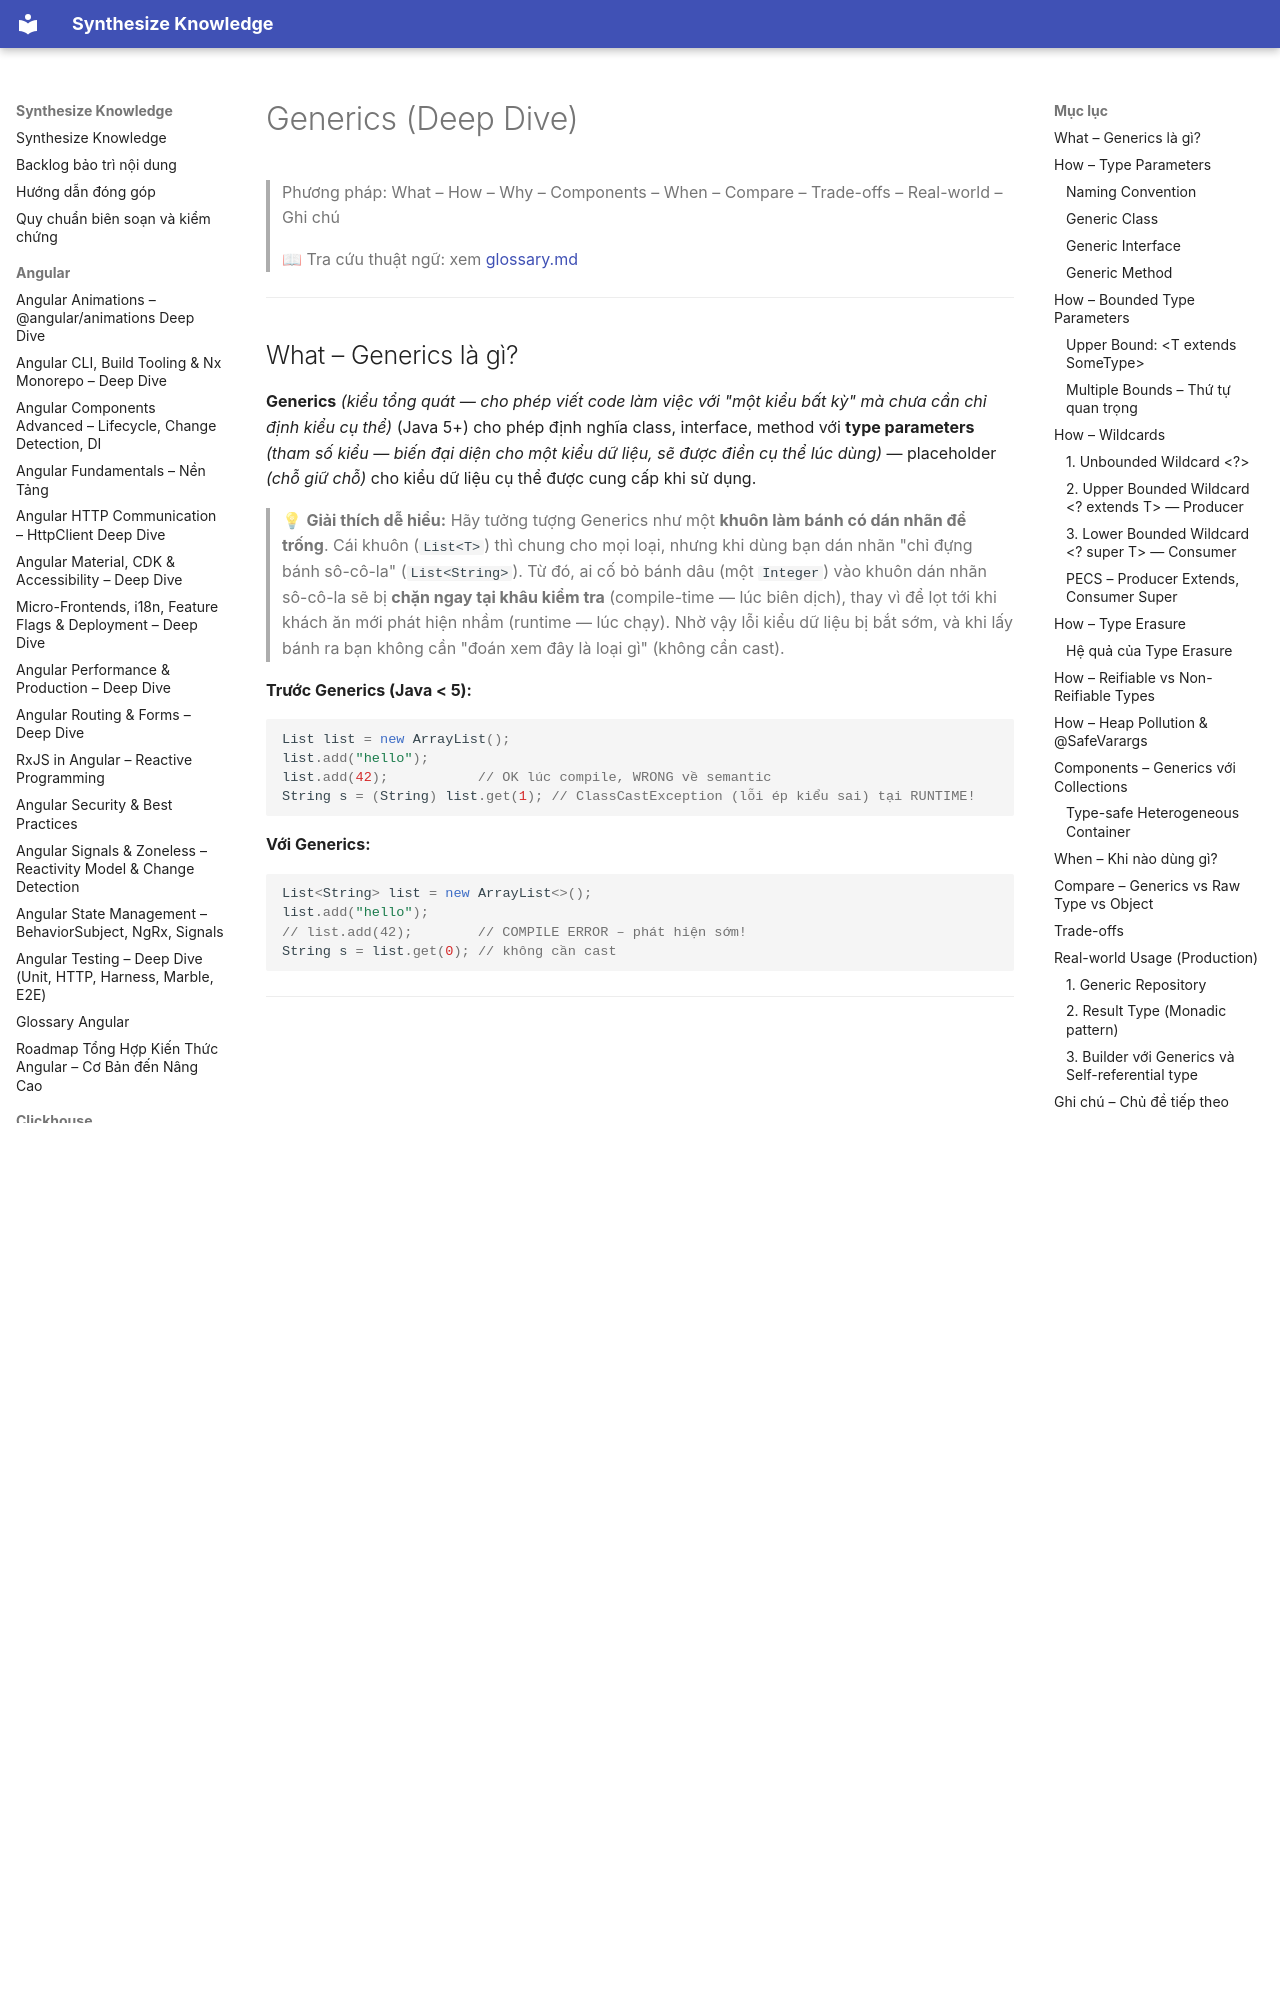

repository: hieutran2811/synthesize_knowledge · page: java/core/generics/index.html · generator: mkdocs

---
title: "Generics (Deep Dive)"
topic: java
level: mixed
review_status: needs_review
content_updated: null
last_verified: null
version_scope: "unspecified"
source_count: 0
---
# Generics (Deep Dive)

> Phương pháp: What – How – Why – Components – When – Compare – Trade-offs – Real-world – Ghi chú
>
> 📖 Tra cứu thuật ngữ: xem [glossary.md](../glossary.md)

---

## What – Generics là gì?

**Generics** *(kiểu tổng quát — cho phép viết code làm việc với "một kiểu bất kỳ" mà chưa cần chỉ định kiểu cụ thể)* (Java 5+) cho phép định nghĩa class, interface, method với **type parameters** *(tham số kiểu — biến đại diện cho một kiểu dữ liệu, sẽ được điền cụ thể lúc dùng)* — placeholder *(chỗ giữ chỗ)* cho kiểu dữ liệu cụ thể được cung cấp khi sử dụng.

> 💡 **Giải thích dễ hiểu:**
> Hãy tưởng tượng Generics như một **khuôn làm bánh có dán nhãn để trống**. Cái khuôn (`List<T>`) thì chung cho mọi loại, nhưng khi dùng bạn dán nhãn "chỉ đựng bánh sô-cô-la" (`List<String>`). Từ đó, ai cố bỏ bánh dâu (một `Integer`) vào khuôn dán nhãn sô-cô-la sẽ bị **chặn ngay tại khâu kiểm tra** (compile-time — lúc biên dịch), thay vì để lọt tới khi khách ăn mới phát hiện nhầm (runtime — lúc chạy). Nhờ vậy lỗi kiểu dữ liệu bị bắt sớm, và khi lấy bánh ra bạn không cần "đoán xem đây là loại gì" (không cần cast).

**Trước Generics (Java < 5):**
```java
List list = new ArrayList();
list.add("hello");
list.add(42);           // OK lúc compile, WRONG về semantic
String s = (String) list.get(1); // ClassCastException (lỗi ép kiểu sai) tại RUNTIME!
```

**Với Generics:**
```java
List<String> list = new ArrayList<>();
list.add("hello");
// list.add(42);        // COMPILE ERROR – phát hiện sớm!
String s = list.get(0); // không cần cast
```

---

## How – Type Parameters

### Naming Convention
| Symbol | Meaning |
|--------|---------|
| `T` | Type |
| `E` | Element (Collections) |
| `K`, `V` | Key, Value (Map) |
| `N` | Number |
| `R` | Return type |
| `S`, `U`, `V` | 2nd, 3rd, 4th type |

### Generic Class
```java
public class Pair<A, B> {
    private final A first;
    private final B second;

    public Pair(A first, B second) {
        this.first = first;
        this.second = second;
    }

    public A getFirst() { return first; }
    public B getSecond() { return second; }

    // static factory: compiler infer type từ arguments
    public static <A, B> Pair<A, B> of(A first, B second) {
        return new Pair<>(first, second);
    }

    @Override
    public String toString() { return "(" + first + ", " + second + ")"; }
}

// Dùng:
Pair<String, Integer> nameAge = Pair.of("Alice", 30);
Pair<Double, Double> coordinates = new Pair<>(10.5, 20.3);
```
